Run: headless pygame with SDL's dummy video driver; simulated clock (each Clock.tick advances the game by its frame time, no real sleeping); random seed 0; keys injected as events and as key.get_pressed() state; no mouse input.
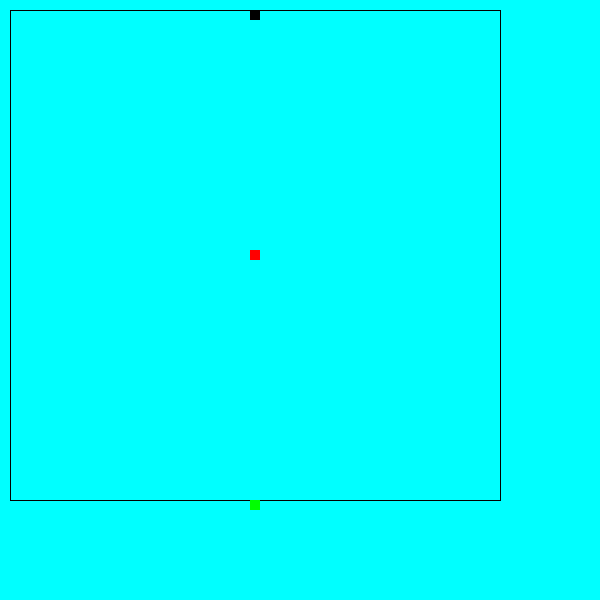
Frame 1 of 4 · flips 1–60 · no input
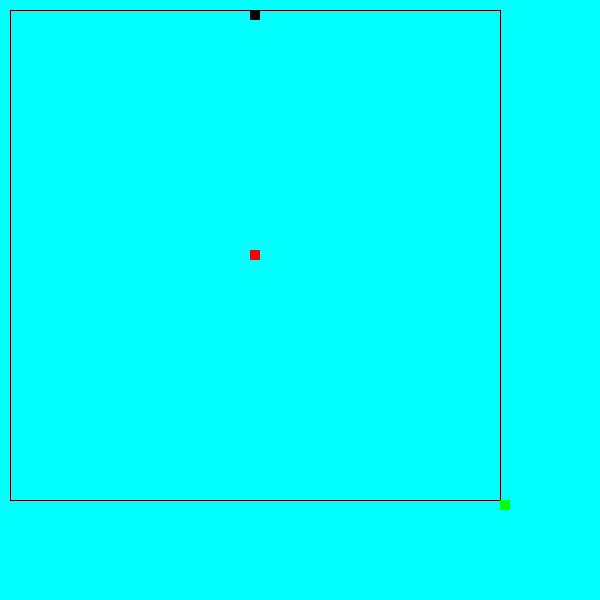
Frame 2 of 4 · flips 61–180 · tapped SPACE, RETURN · held RIGHT (→), D
Frame 3 of 4 · flips 181–300 · held DOWN (↓), S · screen unchanged from frame 2, image omitted
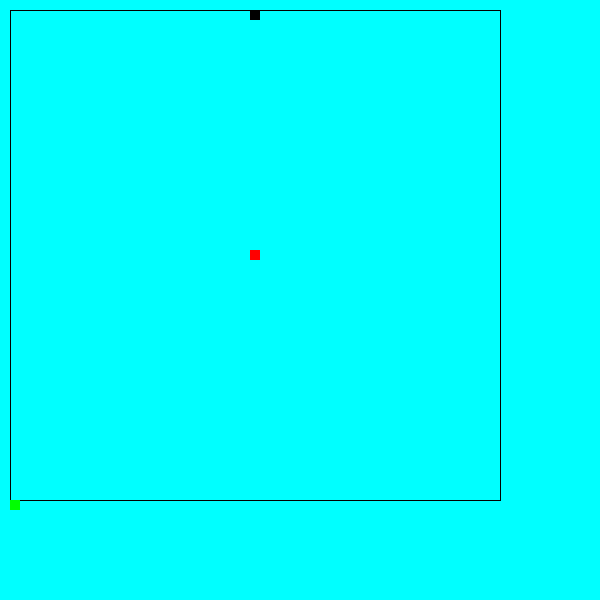
Frame 4 of 4 · flips 301–420 · held LEFT (←), A, UP (↑), W

The pygame program that drew these frames:

import pygame
import sys
from pygame.locals import *

pygame.init()

"""Sets size of window, can be changed later"""
screen = pygame.display.set_mode((600, 600))
pygame.display.set_caption('Qix')
clock = pygame.time.Clock()

"""Some placeholder colours to be used later"""
BLACK = (0, 0, 0)
WHITE = (255, 255, 255)
RED = (255, 0, 0)
GREEN = (0, 255, 0)
BLUE = (0, 0, 255)
AQUA = (0, 255, 255)

screen.fill(AQUA)
playerSurf = pygame.Surface((510, 510))
playerSurf.fill(AQUA)
"""
You can increment these with maxWidth and height to draw the original border
Replace:
775 with (maxHeight - 25)
575 with (maxWidth - 25)
and 25 should be able to stay the same although I haven't tested it yet
"""


# pygame.draw.line(screen, RED, (775, 25), (775, 575), 1)
# pygame.draw.line(screen, RED, (25, 25), (25, 575), 1)
# pygame.draw.line(screen, RED, (25, 575), (775, 575), 1)
# pygame.draw.line(screen, RED, (25, 25), (775, 25), 1)

pygame.draw.rect(screen, BLACK, (255, 505, 10, 10))
x = 255
y = 505
speed = 5
running = True
direction = None

UP = 1
DOWN = -1
LEFT = 2
RIGHT = -2

class Player:
    def __init__(self, life, speed, board):
        self.life = life
        self.speed = speed
        self.x = 250
        self.y = 500
        self.rect = Rect(self.x, self.y, 10, 10)
        self.rectInner = Rect(self.x, self.y, 1, 1)
        self.location = board.curr
        self.atCorner = False
        self.isPush = False
        self.pushNodes = []
        self.immunity = 0
        self.xPrev = self.x
        self.yPrev = self.y

    def move(self, direction, board):
        self.xPrev = self.x
        self.yPrev = self.y
        if self.isPush is True:
            if self.pushNodes[-1].orientation == direction:
                if direction == UP:
                    self.y -= self.speed
                elif direction == DOWN:
                    self.y += self.speed
                elif direction == LEFT:
                    self.x -= self.speed
                elif direction == RIGHT:
                    self.x += self.speed
            elif self.pushNodes[-1].orientation != direction * -1:
                if direction == RIGHT:
                    self.pushNodes.append(Node(self.x, self.y, RIGHT))
                    self.x += self.speed
                elif direction == LEFT:
                    self.pushNodes.append(Node(self.x, self.y, LEFT))
                    self.x -= self.speed
                elif direction == UP:
                    self.pushNodes.append(Node(self.x, self.y, UP))
                    self.y -= self.speed
                elif direction == DOWN:
                    self.pushNodes.append(Node(self.x, self.y, DOWN))
                    self.y += self.speed
        elif self.atCorner is False:
            if direction == LEFT and (self.location.orientation == LEFT or self.location.orientation == RIGHT):
                if self.location.orientation == LEFT and self.x - self.speed <= self.location.next.x:
                    self.x = self.location.next.x
                    self.atCorner = True
                
                elif self.location.orientation == RIGHT and self.x - self.speed <= self.location.x:
                    self.x = self.location.x
                    self.atCorner = True

                else:
                    self.x -= self.speed

            elif direction == RIGHT and (self.location.orientation == LEFT or self.location.orientation == RIGHT):
                if self.location.orientation == LEFT and self.x + self.speed >= self.location.x:
                    self.x = self.location.x
                    self.atCorner = True
                
                elif self.location.orientation == RIGHT and self.x + self.speed >= self.location.next.x:
                    self.x = self.location.next.x
                    self.atCorner = True

                else:
                    self.x += self.speed

            elif direction == UP and (self.location.orientation == UP or self.location.orientation == DOWN):
                if self.location.orientation == UP and self.y - self.speed <= self.location.next.y:
                    self.y = self.location.next.y
                    self.atCorner = True
                
                elif self.location.orientation == DOWN and self.y - self.speed <= self.location.y:
                    self.y = self.location.y
                    self.atCorner = True

                else:
                    self.y -= self.speed

            elif direction == DOWN and (self.location.orientation == UP or self.location.orientation == DOWN):
                if self.location.orientation == UP and self.y + self.speed >= self.location.y:
                    self.y = self.location.y
                    self.atCorner = True
                
                elif self.location.orientation == DOWN and self.y + self.speed >= self.location.next.y:
                    self.y = self.location.next.y
                    self.atCorner = True

                else:
                    self.y += self.speed
        else:
            if direction == UP:
                if self.location.next.x == self.x and self.location.next.orientation == UP:
                    self.location = self.location.next
                    board.curr = board.curr.next
                    self.y -= self.speed
                    self.atCorner = False
                elif self.location.prev.x == self.x and self.location.prev.orientation == DOWN:
                    self.location = self.location.prev
                    self.y -= self.speed
                    board.curr = board.curr.prev
                    self.atCorner = False
                elif self.location.x == self.x and self.location.y == self.y and self.location.orientation == UP:
                    self.y -= self.speed
                    self.atCorner = False
                elif self.location.next.x == self.x and self.location.next.y == self.y and self.location.orientation == DOWN:
                    self.y -= self.speed
                    self.atCorner = False

            elif direction == DOWN:
                if self.location.next.x == self.x and self.location.next.orientation == DOWN:
                    self.location = self.location.next
                    self.y += self.speed
                    board.curr = board.curr.next
                    self.atCorner = False
                elif self.location.prev.x == self.x and self.location.prev.orientation == UP:
                    self.location = self.location.prev
                    self.y += self.speed
                    board.curr = board.curr.prev
                    self.atCorner = False
                elif self.location.x == self.x and self.location.y == self.y and self.location.orientation == DOWN:
                    self.y += self.speed
                    self.atCorner = False
                elif self.location.next.x == self.x and self.location.next.y == self.y and self.location.orientation == UP:
                    self.y += self.speed
                    self.atCorner = False
                
            elif direction == LEFT:
                if self.location.next.y == self.y and self.location.next.orientation == LEFT:
                    self.location = self.location.next
                    self.x -= self.speed
                    board.curr = board.curr.next
                    self.atCorner = False
                elif self.location.prev.y == self.y and self.location.prev.orientation == RIGHT:
                    self.location = self.location.prev
                    self.x -= self.speed
                    board.curr = board.curr.prev
                    self.atCorner = False
                elif self.location.x == self.x and self.location.y == self.y and self.location.orientation == LEFT:
                    self.x -= self.speed
                    self.atCorner = False
                elif self.location.next.x == self.x and self.location.next.y == self.y and self.location.orientation == RIGHT:
                    self.x -= self.speed
                    self.atCorner = False

            elif direction == RIGHT:
                if self.location.next.y == self.y and self.location.next.orientation == RIGHT:
                    self.location = self.location.next
                    self.x += self.speed
                    board.curr = board.curr.next
                    self.atCorner = False
                elif self.location.prev.y == self.y and self.location.prev.orientation == LEFT:
                    self.location = self.location.prev
                    self.x += self.speed
                    board.curr = board.curr.prev
                    self.atCorner = False
                elif self.location.x == self.x and self.location.y == self.y and self.location.orientation == RIGHT:
                    self.x += self.speed
                    self.atCorner = False
                elif self.location.next.x == self.x and self.location.next.y == self.y and self.location.orientation == LEFT:
                    self.x += self.speed
                    self.atCorner = False
        self.moveHitbox()    
    def moveHitbox(self):
        self.rect.move_ip(self.x - self.xPrev, self.y - self.yPrev)
        self.rectInner.move_ip(self.x - self.xPrev, self.y - self.yPrev)

    def getHitbox(self):
        return self.rect
    
    def makePush(self):
        if self.isPush is not True:
            self.isPush = True
            if self.location.orientation == RIGHT:
                self.pushNodes.append(Node(self.x, self.y, UP))
                self.y -= self.speed
            elif self.location.orientation == LEFT:
                self.pushNodes.append(Node(self.x, self.y, DOWN))
                self.y += self.speed
            elif self.location.orientation == UP:
                self.pushNodes.append(Node(self.x, self.y, LEFT))
                self.x -= self.speed
            elif self.location.orientation == DOWN:
                self.pushNodes.append(Node(self.x, self.y, RIGHT))
                self.x += self.speed

    def checkCollision(self, qix, sparxList, board):
        if self.isPush is True:
            if self.rect.colliderect(qixRect) is True:
                self.resetPush(qix.getDamage())
                return True
            for i in sparxList:
                if self.pushNodes[0].getx == i.getx and self.pushNodes[0].gety == i.gety:
                    self.resetPush(i.getDamage())
                    return True
            for i in self.pushNodes:
                if i.getHitbox() is not None and self.rect.colliderect(i.getHitbox()) is True:
                    self.resetPush(0)
                    return True
            current = board.curr
            firstNode = current
            while current.next is not firstNode:
                if self.rectInner.colliderect(current.getHitbox()) is True:
                    board.addPush(self.pushNodes)
                    self.location = board.curr
                    self.pushNodes = []
                current = current.next
            if self.rectInner.colliderect(current.getHitbox()) is True:
                    board.addPush(self.pushNodes)
                    self.location = board.curr
                    self.pushNodes = []
            

    def checkImmunity(self):
        if self.immunity > 0:
            self.immunity -= 1

    def resetPush(self, damage):
        self.x = self.pushNodes[0].getx
        self.y = self.pushNodes[0].gety
        self.life -= damage
        self.pushNodes = []
        self.isPush = False
        self.immunity = 300

class Qix:
    def __init__(self, speed, board, damage):
        self.speed = speed
        self.damage = damage
        self.x = 250
        self.y = 250
        self.location = board.curr
        self.rect = Rect(self.x, self.y, 10, 10)

    def getHitbox(self):
        return self.rect

    def getDamage(self):
        return self.damage

class Sparx:
    def __init__(self, speed, board, damage):
        self.speed = speed
        self.damage = damage
        self.x = 250
        self.y = 10
        self.location = board.curr
        self.rect = Rect(self.x, self.y, 10, 10)

    def getHitbox(self):
        return self.rect

    def getDamage(self):
        return self.damage

class Node:    
    def __init__(self, x, y, orientation):
        self.x = x
        self.y = y
        self.next = None
        self.prev = None
        self.orientation = orientation
        self.rect = None
    
    def getx(self):
        return self.x

    def gety(self):
        return self.y

    def getOrientation(self):
        return self.orientation

    def getHitbox(self):
        return self.rect
    
    def updateRect(self):
        if self.next is not None:
            if self.orientation == DOWN or self.orientation == RIGHT:
                self.rect = Rect(self.x, self.y, self.next.x - self.x + 1, self.next.y - self.y + 1) 
            else:
                self.rect = Rect(self.next.x, self.next.y, self.x - self.next.x + 1, self.y - self.next.y + 1) 

def chkBtwn(node1, node2, node3):
    if node2.x == node1.x and node3.x == node2.x:
        if node2.y > node1.y:
            if node3.y >= node1.y and node3.y < node2.y:
                return True
        if node2.y < node1.y:
            if node3.y > node2.y and node3.y <= node1.y:
                return True

    if node2.y == node1.y and node3.y == node2.y:
        if node2.x > node1.x:
            if node3.x >= node1.x and node3.x < node2.x:
                return True
        if node2.x < node1.x:
            if node3.x > node2.x and node3.x <= node1.x:
                return True
    return False

def findAreaList(listNodes):
    sum1, sum2 = 0
    for i in range(len(listNodes) - 1):
        sum1 += listNodes[i].x * listNodes[i + 1].y
        sum2 += listNodes[i].y * listNodes[i + 1].x
    return (sum1 - sum2) / 2

class Board:  
    def __init__(self):    
        startingNodes = [Node(10, 500, RIGHT), Node(500, 500, UP), Node(500, 10, LEFT), Node(10, 10, DOWN)]
        startingNodes[0].prev = startingNodes[3]
        startingNodes[1].prev = startingNodes[0]
        startingNodes[2].prev = startingNodes[1]
        startingNodes[3].prev = startingNodes[2]
        startingNodes[0].next = startingNodes[1]
        startingNodes[1].next = startingNodes[2]
        startingNodes[2].next = startingNodes[3]
        startingNodes[3].next = startingNodes[0]
        for i in startingNodes:
            i.updateRect()
        self.curr = startingNodes[0]
        self.startingArea = self.getArea()
        
    def addPush(self, nodes):
        reversedNodes = nodes.reverse()
        current = self.curr
        tempList = [nodes[0]]
        while chkBtwn(current, current.next, nodes[-1]) is not True:
            current = current.next
            tempList.append(current)
        tempList.extend(reversedNodes)
        if findAreaList(tempList) <= self.getArea() / 2:
            self.curr.next = nodes[0]
            for x in range(1, len(nodes) - 1):
                nodes[x].prev = nodes[x-1]
                nodes[x].next = nodes[x+1]
            nodes[-1].prev = nodes[-2]
            nodes[-1].next = current.next
            while self.curr is not nodes[-1]:
                self.curr = self.curr.next
        else:
            for x in nodes:
                x.orientation *= -1
            self.curr.next.prev = nodes[0]
            current.next = nodes[-1]
            for x in range(1, len(nodes) - 1):
                nodes[x].prev = nodes[x+1]
                nodes[x].next = nodes[x-1]
            nodes[-1].prev = current
            nodes[-1].next = nodes[-2]
            while self.curr is not nodes[-1]:
                self.curr = self.curr.next

    def getArea(self):
        current = self.curr
        firstNode = current
        sum1 = 0
        sum2 = 0
        current = current.next
        sum1 += firstNode.x * current.y
        sum2 += firstNode.y * current.x
        while current is not firstNode:
            sum1 += current.x * current.next.y
            sum2 += current.y * current.next.x
            current = current.next
        return (sum1 - sum2) / 2

    def checkWin(self, percent):
        if self.getArea() <= ((percent / 100) * self.startingArea):
            return True
        else:
            return False

def drawObjects(board, player, qix, sparxLists):
    current = board.curr
    firstNode = current
    while current.next is not firstNode:
        if current.getHitbox() is not None:
            pygame.draw.rect(screen, BLACK, current.getHitbox())
            current = current.next
    pygame.draw.rect(screen, BLACK, current.getHitbox())
    pygame.draw.rect(screen, GREEN, player.getHitbox())
    pygame.draw.rect(screen, RED, qix.getHitbox())
    for i in sparxLists:
        pygame.draw.rect(screen, BLACK, i.getHitbox())

board = Board()
player = Player(100, 10, board)
qix = Qix(10, board, 1)
sparx1 = Sparx(10, board, 1)
sparxLists = [sparx1]
while running:
    for event in pygame.event.get():
        if event.type == QUIT:
            running = False
            pygame.quit()
            sys.exit()
    # draw the board
    keys = pygame.key.get_pressed()

    direction = None
    if keys[pygame.K_LEFT] or keys[pygame.K_a]:
        player.move(LEFT, board)
    elif keys[pygame.K_RIGHT] or keys[pygame.K_d]:
        player.move(RIGHT, board)
    elif keys[pygame.K_UP] or keys[pygame.K_w]:
        player.move(UP, board)
    elif keys[pygame.K_DOWN] or keys[pygame.K_s]:
        player.move(DOWN, board)
    elif keys[pygame.K_SPACE]:
        player.makePush()

    '''screen = pygame.Surface.copy(screen)'''
    clock.tick(60)
    screen.fill(AQUA)
    screen.blit(playerSurf, (0, 0))
    drawObjects(board, player, qix, sparxLists)
    pygame.display.update()
